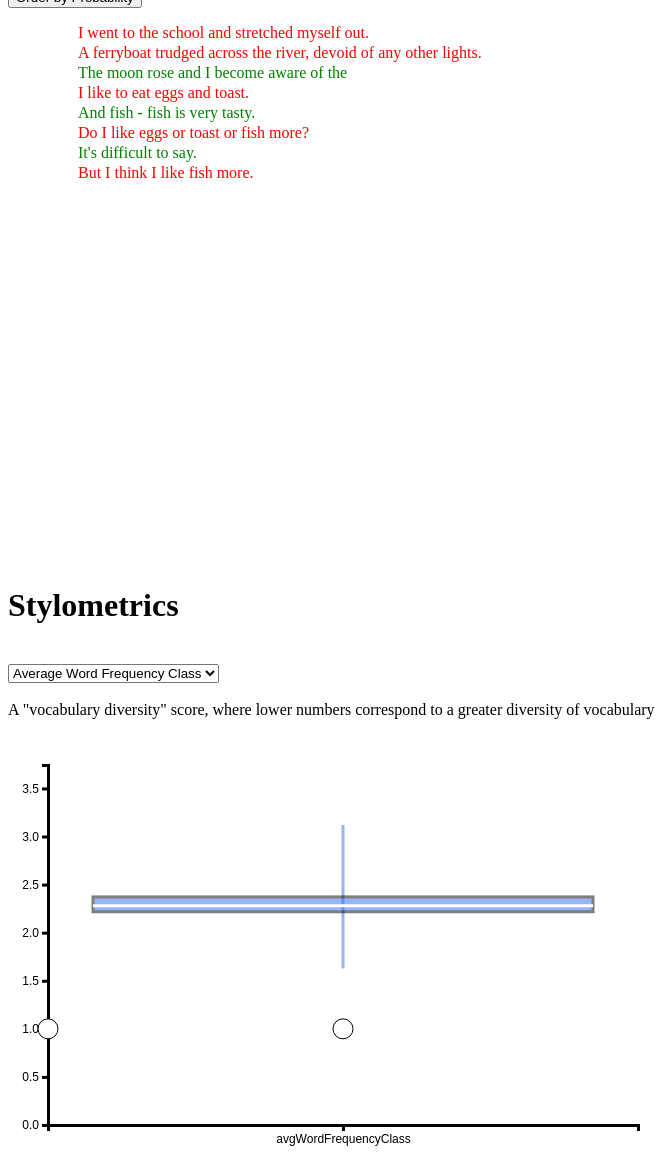
D3 v4 page, settled after 480 driven frames (8 s of simulated time); the page loaded 3 data file(s).



      var width = 800,
          height = 500,
          defaultOpacity = 0.4;

      var svg = d3.select("#chart")
        .append("svg")
        .attr("width", width)
        .attr("height", height);


      var fontSize = 18;
      var spaceSize = 2;

      function changeSentenceOrder(column){
        d3.selectAll(".user_sentences")
          .transition()
          .duration(800)
          .ease(d3.easeLinear)
          .attr("y", function(d, i){
            return (d[column]  * (fontSize + spaceSize));
          });
      }

	  // SYE
	  var awsData = [{"index":0,"Author":"User","Text":"\nI went to the school and stretched myself out.\n\n","sentenceLengthByChar":48,"shannonEntropy":2.1972245773,"Probability":65,"ProbabilityRank":5.0},{"index":1,"Author":"User","Text":"A ferryboat trudged across the river, devoid of any other lights.\n\n","sentenceLengthByChar":67,"shannonEntropy":2.3978952728,"Probability":46,"ProbabilityRank":3.0},{"index":2,"Author":"User","Text":"The moon rose and I become aware of the \n\n","sentenceLengthByChar":42,"shannonEntropy":2.1972245773,"Probability":96,"ProbabilityRank":8.0},{"index":3,"Author":"User","Text":"I like to eat eggs and toast.\n\n","sentenceLengthByChar":31,"shannonEntropy":1.9459101491,"Probability":64,"ProbabilityRank":4.0},{"index":4,"Author":"User","Text":"And fish - fish is very tasty.\n\n","sentenceLengthByChar":32,"shannonEntropy":1.7478680975,"Probability":90,"ProbabilityRank":6.0},{"index":5,"Author":"User","Text":"Do I like eggs or toast or fish more?","sentenceLengthByChar":37,"shannonEntropy":2.0431918705,"Probability":45,"ProbabilityRank":2.0},{"index":6,"Author":"User","Text":"It's difficult to say.","sentenceLengthByChar":22,"shannonEntropy":1.3862943611,"Probability":95,"ProbabilityRank":7.0},{"index":7,"Author":"User","Text":"But I think I like fish more.\n\n","sentenceLengthByChar":31,"shannonEntropy":1.7478680975,"Probability":22,"ProbabilityRank":1.0}];

      // STANLEY LOOK HERE (this is the sentence level probabilities)
      var sentenceLink = "static/data/scatter.json";

      d3.json(sentenceLink, function (myData) {
		myData = awsData;

        //=========================================================================
        // Properly cast all incoming values
        //=========================================================================
        myData.forEach(function(d){
          d.Author = d.Author;
          d.Text = d.Text;
          d.index =  +d.index;
          d.ProbabilityRank =  +d.ProbabilityRank;
          d.sentenceLengthByChar = +d.sentenceLengthByChar;
          d.shannonEntropy = +d.shannonEntropy;
          d.Probability = +d.Probability;
        })

        //=========================================================================
        // Set Dimensions
        //=========================================================================

        var margin = { top: 30, right: 180, bottom: 50, left: 60 },
          iwidth = width - margin.left - margin.right,
          iheight = height - margin.top - margin.bottom
          axisLabelShift = 40;

        //=========================================================================
        // gDrawing
        //=========================================================================

        var gDrawing = svg
          .append("g")
          .attr("transform", `translate(${margin.left}, ${margin.top})`);

        //=========================================================================
        // Generate Text List
        //=========================================================================

        var colorScale = d3
          .scaleLinear()
          .domain([0, 100])
          .range(["red", "green"]);

        var scatter = gDrawing
          .append('g')
          .selectAll("text")
          .data(myData)
          .enter()
          .filter(function(d) { return d.Author == "User";})
          .append("text")
          .attr("class", "user_sentences")
          .text(function(d) {return d.Text; })
          .attr("x", 10) 
          .attr("y", function(d, i) {
            return (i * (fontSize + spaceSize));
          })
          .attr("fill", function(d, i){
          	if (d.Probability > 70){
          		return "green"
          	}else{
          		return "red"
          	}
            //return colorScale(d.Probability);
          });

      });

    


    // IMPORTANT CITATION!!!!
	// This code is based off the code here: https://www.d3-graph-gallery.com/graph/boxplot_show_individual_points.html

	// It will be modified and customized once we settle on the eventual visualizations.



      // set the dimensions and margins of the graph
      var margin_box = {top: 10, right: 30, bottom: 30, left: 40},
      	width_box = 660 - margin_box.left - margin_box.right,
      	height_box = 400 - margin_box.top - margin_box.bottom;

     // append the svg object to the body of the page
     var box = d3
     	.select("#my_dataviz")
     	.append("svg")
     	.attr("width", width_box + margin_box.left + margin_box.right)
     	.attr("height", height_box + margin_box.top + margin_box.bottom)
     	.append("g")
     	.attr("transform", "translate(" + margin_box.left + "," + margin_box.top + ")");

     function generateBoxPlot(sumstat, userData, max_val, metric){


	  			//=======================================================================
	  			// Add Scale
	  			//=======================================================================

	  			var strokeWidth = 3; 
	  			var fontSize = 12;

	  			/*
	  			var new_collection = []
	  			for (obj of sumstat){
	  				obj.key = metric;
	  				new_collection.push(obj)
	  				console.log(sumstat)
	  			}
	  			*/

		  			var x = d3.scaleBand()
		  					.range([ 0, width_box])
		  				    .domain([sumstat[0].key])
		  					.paddingInner(1)
		  					.paddingOuter(.5);

		  			
		  			box.append("g")
		  				.attr("class", ".boxplot")
		  				.attr("font", "Courier")

		  				.attr("transform", "translate(0," + height_box + ")")

		  				.call(d3.axisBottom(x))
		  				.attr("stroke-width", strokeWidth)
		  				.attr("font-size", fontSize);


			        // Show the Y scale
			        var yCushion = 1.2; 
			        var y = d3.scaleLinear()
			            .domain([0, (max_val * yCushion)])
			            .range([height_box, 0]);

			        box.append("g")
			        	.call(d3.axisLeft(y))
			        	.attr("stroke-width", strokeWidth)
			        	.attr("font-size", fontSize);

			        

		            // Show the main vertical line
		            box
		            .selectAll("vertLines")
		            .data(sumstat)
		            .enter()
		            .append("line")
		            .attr("stroke-width", strokeWidth)
		            .attr("x1", function(d){return(x(d.key))})
		            .attr("x2", function(d){return(x(d.key))})
		            .attr("y1", function(d){return(y(d.value.min))})
		            .attr("y2", function(d){return(y(d.value.max))})
		            .attr("stroke", "#346beb")

		            .style("opacity", "0.5")
		            .style("width", 900);

		            // rectangle for the main box
		            var boxWidth = 500;
		            box
		            .selectAll("boxes")
		          
		            .data(sumstat)
		            .enter()
		            .append("rect")

		            .attr("x", function(d){return(x(d.key)-boxWidth/2)})
		            .attr("y", function(d){return(y(d.value.percentile_75))})
		            .attr("height", function(d){return(y(d.value.percentile_25)-y(d.value.percentile_75))})
		            .attr("width", boxWidth )
		            .attr("stroke", "black")
		            .attr("stroke-width", strokeWidth)
		            .style("fill", "#346beb")
		            .style("opacity", "0.5")

		          // Show the median
		          box
		          .selectAll("medianLines")
		          .data(sumstat)
		          .enter()
		          .append("line")
		          .attr("stroke-width", strokeWidth)
		          .attr("x1", function(d){return(x(d.key)-boxWidth/2) })
		          .attr("x2", function(d){return(x(d.key)+boxWidth/2) })
		          .attr("y1", function(d){return(y(d.value.percentile_50))})
		          .attr("y2", function(d){return(y(d.value.percentile_50))})
		          .attr("stroke", "white")

		          .style("width", 80);

		          // Add user data points

                    var jitter = false; 
		            var jitterWidth = 50;
		          	box
		          		.selectAll("indPoints")
		          		.data(userData)
		          		.enter()
		          		.append("circle")
		          		.attr("cx", function(d){
		          			if (jitter){
		          				return(x(d.Metric) - jitterWidth/2 + Math.random()*jitterWidth );
		          			}else{
		          				return (x(d.Metric));
		          			}
		          		})
		          		.attr("cy", function(d){return(y(d.Value))})
		          		.attr("r", 10)
		          		.style("fill", "white")
		          		.attr("stroke", "black");

	        };

	 // This is where my code more or less starts.
	 var author = "https://github.com/Stanley-Ye/W210/blob/main/visualization/static/data/ScottFitzgerald_top5.json";
     var temp = "static/data/ScottFitzgerald_top5.json";

	 
     // STANLEY LOOK HERE (this is the stylometric dataset):
	 var link = "static/data/composite.json";

     d3.json(link, function(new_data) {

     	d3.csv("static/data/descriptions.csv", function(description_data){


     	var orig_data = new_data.author_top5;
     	var userData = new_data.user_metrics; 

     	console.log(userData);

     	let intermediate_dict = {};

            // First transform the data into the format we want ----
            // Credit to Zak Whittington for this collaboration
            function transform (orig_data){

            	for (const orig_obj of orig_data) {
            		if (! (orig_obj.Metric in intermediate_dict))
            			intermediate_dict[orig_obj.Metric] = {};
            		intermediate_dict[orig_obj.Metric][orig_obj.Statistic] = orig_obj.Value;
            	}
            	console.log(intermediate_dict);
            	let sumstat = [];
            	for (const [key, val] of Object.entries(intermediate_dict)) {
            		sumstat.push({
            			key: key,
            			value: val,
            		});
            	}
            	console.log(sumstat);
            	return sumstat;
            }

        var data = transform(orig_data);

        // =======================================================================
  	    // Add Button
  	    // =======================================================================

  	    function metricToDisplay(metric, display_data){

  	    }

  	    var button = d3.select("#metric-toggle").append('select');

	    button 
	        .selectAll('options') 
	        .data(Object.keys(intermediate_dict))
	        .enter()
	        .append('option')
	        .text(function (d) {

	        	var display = "";

     			for(metric of description_data){
     				if(metric.Key == d){
     					display = metric.Display;
     				}
     			}

     			return display;
	        })
	        .attr("value", function (d) { return d; }) ;

        function genSumStatGraph (data, userData, metric){


  			// =======================================================================
  			// Filter for metric
  			// =======================================================================

  			var sumstat = [];

  			for(const level of data){
  				if (level.key == metric){
  					sumstat.push(level)
  				}
  			}

  			var filteredUserData = [];
  			for(const level of userData){
  				if (level.Metric == metric){
  					filteredUserData.push(level)
  				}
  			}


  			var max_val = 0;
  			for(const obj of sumstat){
  				if(obj.value.max > max_val){
  					max_val = obj.value.max;
  				}
  			}

  			for(const obj of filteredUserData){
  				if(obj.Value > max_val){
  					console.log(obj.Value);
  					max_val = obj.Value;
  				}
  			}


  			var display = "";
     		for(obj of description_data){
     			if(obj.Key == metric){
     				display = obj.Display;
     			}
     		}


         	generateBoxPlot(sumstat, userData, max_val, display)
        };


        //var description = d3.select("#description")

   		// Load descriptions
   		function loadDescription(button){

   			d3.csv("static/data/descriptions.csv", function(data){

     			var selected = button.property("value");
  

     			var description = "";

     			for(metric of description_data){
     				if(metric.Key == selected){
     					description = metric.Description;
     				}
     			}

 				// Select description, remove elements, then add new description
     			var descr = d3.selectAll("#description")
     			descr.selectAll("text").remove()
     			descr.append('text').text(description);
    		});
   		};


  		// When the button is changed, run the updateChart function

  		function pickMetric (d) {

    		box
      			.selectAll("*")
      			.remove();

    

      		loadDescription(button);
      		genSumStatGraph(data, userData, d3.select(this).property("value"));
   		};




   		// Initialize
   		button.on("change", pickMetric);
   		

   		loadDescription(button);
   		genSumStatGraph(data,  userData, button.property("value"));
   	});


});


// ── static/js/main.js

/* globals crossfiler */
var width = 800,
  height = 500,
  defaultOpacity = 0.4;

var svg = d3.select("#chart")
  .append("svg")
  .attr("width", width)
  .attr("height", height);
 
//=========================================================================
// Bar Chart
//=========================================================================

function createBarChart(myData, column, color, yTitle, ymax){

  //=========================================================================
  // Set Dimensions
  //=========================================================================

  var margin = { top: 30, right: 180, bottom: 50, left: 60 },
    iwidth = width - margin.left - margin.right,
    iheight = height - margin.top - margin.bottom
    axisLabelShift = 40;

  var barWidth = iwidth / myData.length,
    barSpace = 0.1 * barWidth;

  //=========================================================================
  // gDrawing
  //=========================================================================

  var gDrawing = svg
    .append("g")
    .attr("transform", `translate(${margin.left}, ${margin.top})`);

  //=========================================================================
  // Define Scales
  //=========================================================================
  var x = d3
    .scaleLinear()
    .range([0, iwidth])
    .domain([-0.5, 0.5 + d3.max(myData, function(d){return d.index;})]);
  var y = d3
    .scaleLinear()
    .range([iheight, 0])
    .domain([0, ymax]);

  //=========================================================================
  // Set x and y-axes
  //=========================================================================
  
  // x-axis
  xAxis = d3
    .axisBottom(x)
    .ticks(myData.length)

  gDrawing
    .append("g")
    .attr("transform", `translate(0,${iheight})`)
    .call(xAxis)
    .append("text")
    .style("fill", "black")
    .style("font-size", "12pt")
    .text("Sentence Number")
    .attr("transform", function(){
      return "translate(" + (iwidth/2) + "," + axisLabelShift + ")";
    })

  // y-axis
  yAxis = d3.axisLeft(y)
  if(yTitle == "Metric"){
    yAxis.tickFormat(d3.format(".0%"));
  }

  gDrawing
    .append("g")
    .call(yAxis)
    .append("text")
    .style("fill", "black")
    .style("font-size", "12pt")
    .text(yTitle)
    .attr("transform", function(){
      var yShift = (iheight/2) - 50
      return "translate(" + (-axisLabelShift) + "," +  yShift + ")rotate(-90)";
    });

  //=========================================================================
  // Generate Bar Chart
  //=========================================================================
  var bars = gDrawing
    .selectAll("bar")
    .data(myData)
    .enter()
    .append("rect")
    .attr("x", function(d,i){return x(d.index -0.4);})
    .attr("width", barWidth-barSpace)
    .attr("y", function(d){
      if(isNaN(d[column])){return 0;}
      else{return y(d[column]);}})
    .attr("height", function(d){
      if(isNaN(d[column])){return iheight;}
      else{return iheight - y(d[column]);}})
    .attr("fill", function(d){
      //if(isNaN(d[column])){return "#d3d3d3";}
      //else{return color;

        if(d.Author == "User"){return "steelblue";}
        else {return "red";
      }})
    .style("stroke", function(d){
      if(isNaN(d[column])){return "#d3d3d3";}
      else{return "grey";}})
    .style("opacity", defaultOpacity);

  //=========================================================================
  // Add mouseover
  //=========================================================================
  bars
    .on("mouseover", function(d, i){

      // Get current Author
      var Author = d.Author;

      // Make all matching Authors more opaque
      d3.selectAll("rect")
        .filter(function(d){ return d.Author == Author;})
        .style("opacity", 0.9);

      // Add label showing which Author was selected
      svg
        .append("text")
        .attr("class", "Author")
        .attr("x", width - 240)
        .attr("y", 50)
        .style("font-size", 18)
        .text("Highlighting all " + weekday);
    })
    .on("mouseout", function(d, i){

      // return bars to default opacity
      d3.selectAll("rect")
        .style("opacity", defaultOpacity);

      // remove the labels
      svg
        .selectAll("text.Author")
        .remove();

    });

}

//=========================================================================
// Add legend
//=========================================================================

function addLegend(labels, colors, opacities){

  //=========================================================================
  // Set Constants
  //=========================================================================
  var spaceBetweenRows = 25;
  var yShift = (height/2) - 35;
  var xShift = width - 150;
  var fontSize = 12;
  var rectDim = 10
  var textPadding = 5;

  //=========================================================================
  // Define table and extract row
  //=========================================================================
  var row = svg
    .append("g")
    .attr("transform", function(){
      return "translate(" + xShift + "," + yShift + ")";
    })
    .selectAll("table")
    .data(colors)
    .enter()
    .append("g")
    .attr("class", "table")
    .attr("transform", function(d, i){
      return "translate(0," + (spaceBetweenRows * i) + ")";
    })

  //=========================================================================
  // Add color indicators
  //=========================================================================
  row
    .append("rect")
    .attr("width", rectDim)
    .attr("height", rectDim)
    .style("fill", function(d, i){return d;})
    .style("opacity", defaultOpacity)
    .style("stroke", "black")
    .style("stroke-width", 2);

  //=========================================================================
  // Add text
  //=========================================================================
  row
    .append("text")
    .attr("transform", function(){
      return "translate(" + (rectDim +textPadding) + "," + rectDim + ")";
    })
    .text(function(d, i){return labels[i]})
    .style("font-size", fontSize);

}

//=========================================================================
// Update Function
//=========================================================================

function update(myData) {

  //=========================================================================
  // Properly cast all incoming values
  //=========================================================================
  myData.forEach(function(d){
    d.index = +d.index;
    d.metric = +d.sentenceLengthByChar;
    d.value = +d.shannonEntropy;
  })

  //=========================================================================
  // Set function that reruns barchart when toggle is flipped
  //=========================================================================
  
  // removes axes, rectangles, and legend
  function reset(){
      d3.selectAll("g").remove();
      d3.selectAll("rect").remove();
  }

  // returns y-axis max value
  function getMaxY(myData, column){
    return d3.max(myData, function(d){return d[column]});
  }

  // renders appropriate graph
  function render(){
    reset();
    if(yLabel == "Sentence Lengths"){
      
      var ymax = getMaxY(myData, "sentenceLengthByChar"),
        labels = ["User", "Fitzgerald"],
        colors = ["steelblue", "red"];

      createBarChart(myData, "sentenceLengthByChar", "steelblue", yLabel, ymax);

    }else{
      var ymax = getMaxY(myData, "shannonEntropy"),
        labels = ["User", "Fitzgerald"],
        colors = ["steelblue", "red"];
      createBarChart(myData, "shannonEntropy", "red", yLabel, ymax);
    }
    addLegend(labels, colors);
  }

  //=========================================================================
  // Set default y-axis
  //=========================================================================

  // default value for y-axis label
  yLabel = "Sentence Lengths"

  // triggers change in y-axis given input from radio button
  d3.selectAll("input").on("change", function(){
      yLabel = this.value;
      render();
  });


  render();
}

//=========================================================================
// Create ScatterPlot
//=========================================================================

function createScatterPlot(myData, column, color, yTitle){


  // returns y-axis max value
  function getMaxY(myData, column){
    return d3.max(myData, function(d){return d[column]});
  }

  var ymax = getMaxY(myData, column);

  //=========================================================================
  // Set Dimensions
  //=========================================================================

  var margin = { top: 30, right: 180, bottom: 50, left: 60 },
    iwidth = width - margin.left - margin.right,
    iheight = height - margin.top - margin.bottom
    axisLabelShift = 40;

  var barWidth = iwidth / myData.length,
    barSpace = 0.1 * barWidth;

  //=========================================================================
  // gDrawing
  //=========================================================================

  var gDrawing = svg
    .append("g")
    .attr("transform", `translate(${margin.left}, ${margin.top})`);

  //=========================================================================
  // Define Scales
  //=========================================================================
  var x = d3
    .scaleLinear()
    .range([0, iwidth])
    .domain([0, 100]);

  var y = d3
    .scaleLinear()
    .range([iheight, 0])
    .domain([0, ymax]);

  //=========================================================================
  // Set x and y-axes
  //=========================================================================
  
  // x-axis
  xAxis = d3
    .axisBottom(x)
    //.ticks()

  gDrawing
    .append("g")
    .attr("transform", `translate(0,${iheight})`)
    .call(xAxis)
    .append("text")
    .style("fill", "black")
    .style("font-size", "12pt")
    .text("Probability")
    .attr("transform", function(){
      return "translate(" + (iwidth/2) + "," + axisLabelShift + ")";
    })

  // y-axis
  yAxis = d3.axisLeft(y)


  gDrawing
    .append("g")
    .call(yAxis)
    .append("text")
    .style("fill", "black")
    .style("font-size", "12pt")
    .text(yTitle)
    .attr("transform", function(){
      var yShift = (iheight/2) - 50
      return "translate(" + (-axisLabelShift) + "," +  yShift + ")rotate(-90)";
    });

  //=========================================================================
  // Generate Scatterplot
  //=========================================================================

  var scatter = gDrawing.append('g')
    .selectAll("dot")
    .data(myData)
    .enter()
    .append("circle")
      .attr("cx", function (d) { return x(d.Probability);} )
      .attr("cy", function (d) { return y(d[column]); } )
      .attr("r", function (d) {
        if (d.Author == "User"){
          return 5;
        }else{
          return 1.5;
        }

      })
      .attr("fill", function(d){

        if(d.Author == "User"){
          return "steelblue";
        } else {return "red";
      }});
     // .style("fill", "#69b3a2");

  

  //=========================================================================
  // Add mouseover
  //=========================================================================
  
    scatter.on("mouseover", function(d, i){

      // Get current Author
      var Author = d.Author;

      // Make all matching Authors more opaque
      d3.selectAll("circle")
        .filter(function(d){ return d.Author == Author;})
        .style("opacity", 0.9);

      console.log(d.Text);

      // Add label showing which Author was selected
      svg
        .append("text")
        .attr("class", "Author")
        .attr("x", 0)
        .attr("y", 50)
        .style("font-size", 12)
        .text(d.Text);
    })
    .on("mouseout", function(d, i){

      // return circles to default opacity
      d3.selectAll("circle")
        .style("opacity", defaultOpacity);

      // remove the labels
      svg
        .selectAll("text.Author")
        .remove();

    });

}


function updateS(myData) {

  //=========================================================================
  // Properly cast all incoming values
  //=========================================================================
  myData.forEach(function(d){
    d.Author = d.Author;
    d.Text = d.Text;
    d.index =  +d.index;
    d.ProbabilityRank =  +d.ProbabilityRank;
    d.sentenceLengthByChar = +d.sentenceLengthByChar;
    d.shannonEntropy = +d.shannonEntropy;
    d.Probability = +d.Probability;
  })

//=========================================================================
// Set function that reruns barchart when toggle is flipped
//=========================================================================
  
  // removes axes, rectangles, and legend
  function reset(){
      d3.selectAll("g").remove();
      d3.selectAll("rect").remove();
  }


  var labels = ["User", "Fitzgerald"],
      colors = ["steelblue", "red"];

  // renders appropriate graph
  function render(){
    reset();
    if(yLabel == "Sentence Lengths"){
      var colname =  "sentenceLengthByChar";
    } else{
      var colname = "shannonEntropy"
    }
    
    createScatterPlot(myData, colname, "steelblue", yLabel);
    addLegend(labels, colors);
  }

  //=========================================================================
  // Set default y-axis
  //=========================================================================

  // default value for y-axis label
  yLabel = "Sentence Lengths"

  // triggers change in y-axis given input from radio button
  d3.selectAll("input").on("change", function(){
      yLabel = this.value;
      render();
  });


  render();


}



//=========================================================================
// Text Shuffling
//=========================================================================

/*

function updateText(myData){


  // returns y-axis max value
  function getMaxY(myData, column){
    return d3.max(myData, function(d){return d[column]});
  }

  var ymax = getMaxY(myData, "Probability");

  //=========================================================================
  // Set Dimensions
  //=========================================================================

  var margin = { top: 30, right: 180, bottom: 50, left: 60 },
    iwidth = width - margin.left - margin.right,
    iheight = height - margin.top - margin.bottom
    axisLabelShift = 40;

  //=========================================================================
  // gDrawing
  //=========================================================================

  var gDrawing = svg
    .append("g")
    .attr("transform", `translate(${margin.left}, ${margin.top})`);

  //=========================================================================
  // Generate Scatterplot
  //=========================================================================

  var fontSize = 18;
  var spaceSize = 2;

  var colorScale = d3
      .scaleLinear()
      .domain([0, 100])
      .range(["red", "green"]);

  var scatter = gDrawing.append('g')
    .selectAll("text")
    .data(myData)
    .enter()
    .filter(function(d) { return d.Author == "User";})
    .append("text")
    .attr("class", "user_sentences")
    .text(function(d) {return d.Text; })
    .attr("x", 10) 
    .attr("y", function(d, i) {
      return (i * (fontSize + spaceSize));
    })
    .attr("fill", function(d, i){
      return colorScale(d.Probability);
    });

}


*/










//=========================================================================
// Load data
//=========================================================================

var fontSize = 18;
var spaceSize = 2;

function changeSentenceOrder(column){
  d3.selectAll(".user_sentences")
    .transition()
    .duration(800)
    .ease(d3.easeLinear)
    .attr("y", function(d, i){
        return (d[column]  * (fontSize + spaceSize));
    });
}


d3.json("static/data/scatter.json", function (myData) {

  //=========================================================================
  // Properly cast all incoming values
  //=========================================================================
  myData.forEach(function(d){
    d.Author = d.Author;
    d.Text = d.Text;
    d.index =  +d.index;
    d.ProbabilityRank =  +d.ProbabilityRank;
    d.sentenceLengthByChar = +d.sentenceLengthByChar;
    d.shannonEntropy = +d.shannonEntropy;
    d.Probability = +d.Probability;
  })

    //=========================================================================
  // Set Dimensions
  //=========================================================================

  var margin = { top: 30, right: 180, bottom: 50, left: 60 },
    iwidth = width - margin.left - margin.right,
    iheight = height - margin.top - margin.bottom
    axisLabelShift = 40;

  //=========================================================================
  // gDrawing
  //=========================================================================

  var gDrawing = svg
    .append("g")
    .attr("transform", `translate(${margin.left}, ${margin.top})`);

  //=========================================================================
  // Generate Text List
  //=========================================================================

  var colorScale = d3
      .scaleLinear()
      .domain([0, 100])
      .range(["red", "green"]);

  var scatter = gDrawing.append('g')
    .selectAll("text")
    .data(myData)
    .enter()
    .filter(function(d) { return d.Author == "User";})
    .append("text")
    .attr("class", "user_sentences")
    .text(function(d) {return d.Text; })
    .attr("x", 10) 
    .attr("y", function(d, i) {
      return (i * (fontSize + spaceSize));
    })
    .attr("fill", function(d, i){
      return colorScale(d.Probability);
    });


});

//d3.json("./getData", update);

//d3.csv("static/data/comparison.csv", update);


### data: static/data/scatter.json
[
 {
  "index": 0,
  "Author": "User",
  "Text": "?I went to the beach and stretched mysel…",
  "sentenceLengthByChar": 48,
  "shannonEntropy": 2.197,
  "Probability": 65,
  "ProbabilityRank": 5.0
 },
 {
  "index": 1,
  "Author": "User",
  "Text": "A ferryboat trudged across the river, de…",
  "sentenceLengthByChar": 67,
  "shannonEntropy": 2.398,
  "Probability": 46,
  "ProbabilityRank": 3.0
 },
 {
  "index": 2,
  "Author": "User",
  "Text": "The moon rose and I become aware of the …",
  "sentenceLengthByChar": 42,
  "shannonEntropy": 2.197,
  "Probability": 96,
  "ProbabilityRank": 8.0
 },
 {
  "index": 3,
  "Author": "User",
  "Text": "I like to eat eggs and toast.??",
  "sentenceLengthByChar": 31,
  "shannonEntropy": 1.946,
  "Probability": 64,
  "ProbabilityRank": 4.0
 },
 {
  "index": 4,
  "Author": "User",
  "Text": "And fish - fish is very tasty.??",
  "sentenceLengthByChar": 32,
  "shannonEntropy": 1.748,
  "Probability": 90,
  "ProbabilityRank": 6.0
 },
 {
  "index": 5,
  "Author": "User",
  "Text": "Do I like eggs or toast or fish more?",
  "sentenceLengthByChar": 37,
  "shannonEntropy": 2.043,
  "Probability": 45,
  "ProbabilityRank": 2.0
 },
 {
  "index": 6,
  "Author": "User",
  "Text": "It's difficult to say.",
  "sentenceLengthByChar": 22,
  "shannonEntropy": 1.386,
  "Probability": 95,
  "ProbabilityRank": 7.0
 },
 {
  "index": 7,
  "Author": "User",
  "Text": "But I think I like fish more.??",
  "sentenceLengthByChar": 31,
  "shannonEntropy": 1.748,
  "Probability": 22,
  "ProbabilityRank": 1.0
 }
]

### data: static/data/descriptions.csv
Key, Display, Description
countFunctionalWords, Functional Word Count, The number of conjunctions, articles, an…
avgWordFrequencyClass, Average Word Frequency Class, A "vocabulary diversity" score, where lo…
daleChallReadability, Dale Chall Readability Score, The score reflects reading difficulty as…
hapaxLegemena, Hapax Legemena, The number of words that appear only onc…
simpsonsIndex, Simpson's Index, The probability that two randomly chosen…
yulesK, Yule's K, A statistical measure of the frequency a…
specicalCharacterCount, Special Character Count, The number of times "special characters"…
typeTokenRatio, Type Token Ratio, The proportion of total words that are u…
avgSyllablesPerWord, Average Syllables Per Word, The average number of syllables for word…
fleschReadingEase, Flesch Reading Ease, The score indicates the grade-level at w…